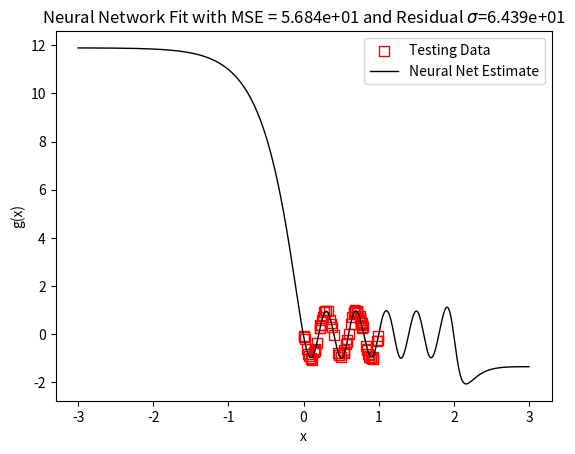
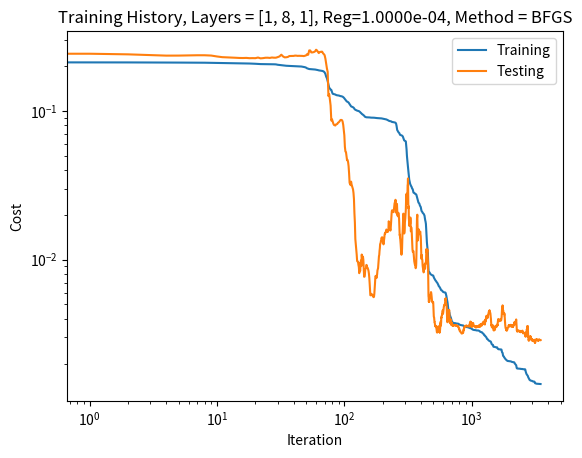

These figures' Python source, in order:
# -*- coding: utf-8 -*-
"""
Created on Wed Jul 06 12:12:50 2016

[redacted]

nami.py: A feed forward neural network with backpropagation and multiple methods
of minimization. This network was designed for use in regression problems. The
program is not optimized for GPU usage. Classification is currently in progress.

"""

# Import 3rd party packages
import numpy as np
import scipy.optimize as spo
import matplotlib.pyplot as plt

class Network(object):
    
    def __init__(self, layers, N, reg=0, io=False):
        """Initializes the topology of the network and sets up random weights
        for each layer. Note that h_layers does not have to include the input
        and output layer.
        
        layers : A list of integers where each int represents the number of 
        non-bias neurons in the layer.
        
        x : The input data matrix. x should be dimension(x) by (number of
        examples)
        
        y: The input data matrix. y should be dimension(y) by (number of
        examples)
        
        reg: The amount of L2 regularization to use on the cost function.
        
        """
        self.layers = layers
        self.num_layers = len(layers)
        self.N = N
        self.reg = reg
        # initialize weights and biases
        self.sizes = list(zip(self.layers[:-1], self.layers[1:]))
        self.weights = [np.random.normal(scale = np.sqrt(1.0/l), \
                size=(s[0], s[1])) \
                for s, l in list(zip(self.sizes, self.layers[:-1]))]
        self.biases = [np.random.randn(1, t) for t in layers[1:]]
        self.weight_shapes = [w.shape for w in self.weights]
        self.bias_shapes = [b.shape for b in self.biases]
        self.num_weights = sum([int(r*s) for r, s in self.weight_shapes])
        self.num_biases = sum([int(t*u) for t, u in self.bias_shapes])
        self.num_params = self.num_weights + self.num_biases
        # initialize derivative matrices
        self.dws = [np.zeros((r, s)) for r, s in self.sizes]
        self.dbs = [np.zeros((1, t)) for t in layers[1:]]
        
        if io:
            print('################################################')
            print('Feed Forward Neural Network for Regression')
            print('################################################')
            print('number of layers: {0}'.format(self.num_layers))
            print('number of training examples: {0}'.format(self.N))
            print('regularization parameter: {0}'.format(self.reg))
            print('weight shapes: {0}'.format(self.weight_shapes))
            print('bias shapes: {0}'.format(self.bias_shapes))
            print('number of parameters (Ws + Bs): {0} + {1} = {2}'\
                .format(self.num_weights, self.num_biases, self.num_params))
            print('------------------------------------------------\n')
        
    def plot_weights(self, plot_type='image', init_label=0):
        w_idx = 2
        prefix = '_'
        if init_label:
            prefix = 'init_'
        if plot_type == 'image':
            for w in self.weights:
                fw = plt.figure()
                im = plt.imshow(w, interpolation='none', cmap='viridis')
                cbar = plt.colorbar(im, pad=0.05)
                title = 'W{0}_{1}'.format(w_idx, self.layers, self.reg)
                plt.title(title)
                savename  = prefix + title + '_weight_images'
                plt.savefig(savename, extension='png', dpi=300)
                w_idx += 1
        if plot_type == 'histogram':
            for w in self.weights:
                fw = plt.figure()
                im = plt.hist(w.flatten(), alpha=0.5, bins=100)
                title = prefix + 'W{0}_{1}'.format(w_idx, self.layers, self.reg)
                plt.title(title)
                savename  = title + '_weight_hists'
                plt.savefig(savename, extension='png', dpi=300)
                w_idx += 1
    
    def g(self, z):
        """Return nonlinear transformation to neuron output."""
        return 1.7159*np.tanh(2*z/3)
        
    def g_prime(self, z):
        """Return derivative of nonlinear activation function."""
        return 1.14393*(1 - np.tanh(2*z/3)**2)
        
    def h(self, z):
        """Return the output transformation."""
        return z
            
    def h_prime(self, z):
        """Return the derivative of the output transformation."""
        return 1

    def forward(self, x, neuron_info=0):
        """Return the final activation of the input matrix x. If neuron_info is
        on then a list on neuron inputs and outputs are returned in a list per
        layer.
        
        """
        zs = []
        acts = [x]
        a = x
        for w, b in list(zip(self.weights[:-1], self.biases[:-1])):
            # notice that + b underneath is broadcast row-wise
            z = np.dot(a, w) + b
            zs.append(z)
            a = self.g(z)
            acts.append(a)
        z = np.dot(a, self.weights[-1]) + self.biases[-1]
        zs.append(z)
        a = self.h(z)
        acts.append(a)
        if neuron_info:
            ans = a, zs, acts[:-1]
        else:
            ans = a
        return ans
        
    def cost(self, x, y):
        """Return the squared cost with optional L2 regularization for 
        data {x, y}.
        
        """
        yhat = self.forward(x)
        diff = yhat - y
        ps = self.get_params()
        J_0 = np.linalg.norm(diff)**2
        J_r = self.reg*np.linalg.norm(ps[:self.num_weights])**2
        return 0.5*(J_0 + J_r)/self.N
    
    def cost_prime(self, x, y):
        """return the lists of derivatives dNet/dW and dNet/dB."""
        yhat, zs, acts = self.forward(x, neuron_info=1)
        cnst = 1.0/self.N
        diff = yhat - y
        delta = cnst*diff*self.h_prime(zs[-1])
        self.dws[-1] = (np.dot(acts[-1].T, delta) \
                + (self.reg/self.N)*self.weights[-1])
        self.dbs[-1] = np.sum(delta, axis=0)
        w_previous = self.weights[-1]
        # loop backwards and calculate the rest of the derivatives !!!
        for i in range(self.num_layers - 2, 0, -1):
            w_current = self.weights[i - 1]
            w_previous = self.weights[i]
            z = zs[i - 1]
            a = acts[i - 1]
            delta = np.dot(delta, w_previous.T)*self.g_prime(z)
            self.dws[i - 1] = np.dot(a.T, delta) \
                + (self.reg/self.N)*w_current
            self.dbs[i - 1] = np.sum(delta, axis=0)
            w_previous = w_current
        return self.dws, self.dbs
        
    def set_params(self, params, retall=0):
        """Change single parameter array into weight/bias matricies."""
        idx = 0
        start = 0
        for w in self.weights:
            temp = self.sizes[idx][0]
            tempp = self.sizes[idx][1]
            end = start + temp*tempp
            self.weights[idx] = params[start:end].reshape((temp, tempp))
            start = end
            idx += 1
        idx = 0
        for b in self.biases:
            temppp = self.layers[1:][idx]
            end = start + temppp
            self.biases[idx] = params[start:end].reshape((1, temppp))
            start = end
            idx += 1
        if retall:
            return self.weights, self.biases
   
    def get_params(self):
        """Get all weights/biases rolled into one array."""
        params = self.weights[0].ravel()
        for w in self.weights[1:]:
            params = np.concatenate((params, w.ravel()))
        for b in self.biases:
            params = np.concatenate((params, b.ravel()))
        return params
     
    def get_grads(self, x, y):
        """Get all weights/biases rolled into one array."""
        dws, dbs = self.cost_prime(x, y)
        grads_list = [dw.ravel() for dw in dws] + [db.ravel() for db in dbs]
        grads = grads_list[0]
        for g in grads_list[1:]:
            grads = np.concatenate((grads, g))
        return grads
        
    def numgrad(self, x, y):
        """Get a numerical estimate of the gradient vector at (x,y)."""
        paramsInitial = self.get_params()
        numgrad = np.zeros(paramsInitial.shape)
        perturb = np.zeros(paramsInitial.shape)
        e = 1e-5
    
        for p in range(len(paramsInitial)):
            # Set perturbation vector
            perturb[p] = e
            self.set_params(paramsInitial + perturb)
            loss2 = self.cost(x, y)
            
            self.set_params(paramsInitial - perturb)
            loss1 = self.cost(x, y)
    
            # Compute Numerical Gradient
            numgrad[p] = (loss2 - loss1) / (2*e)
    
            # Return the value we changed to zero:
            perturb[p] = 0
        
        # Return Params to original value:
        self.set_params(paramsInitial)
    
        return numgrad 

class Trainer(object):
    
    def __init__(self, Network):
        """Make Local reference to network."""
        self.net = Network
        
    def cost_wrapper(self, params, x, y):
        self.net.set_params(params)
        cost = self.net.cost(x, y)
        return cost
        
    def grad_wrapper(self, params, x, y):
        self.net.set_params(params)
        grads = self.net.get_grads(x, y)
        return grads
        
    def callback(self, params):
        self.net.set_params(params)
        self.J.append(self.net.cost(self.x, self.y))
        self.J_test.append(self.net.cost(self.x_t, self.y_t))

    def callbackGA(self, params, convergence=0.1):
        self.net.set_params(params)
        self.J.append(self.net.cost(self.x, self.y))
        self.J_test.append(self.net.cost(self.x_t, self.y_t))
    
        
    def train(self, x_train, y_train, x_test, y_test, \
        method='BFGS', \
        bounds=(0, 4)):
        # Make an internal variable for the callback function:
        self.x = x_train
        self.y = y_train
        self.x_t = x_test
        self.y_t = y_test
        self.method = method
        self.bounds = bounds[0]
        self.w_max = bounds[1]

        # Make empty list to store training/testing costs:
        self.J = []
        self.J_test = []
        
        print('Minimization using ' + self.method + ':')        
            
        if method =='GA':
            bounds = [(-self.w_max, self.w_max) for i in \
                range(len(self.net.get_params()))]
            _res = spo.differential_evolution(self.cost_wrapper, \
                bounds=bounds, args=(x_train, y_train), \
                callback=self.callbackGA, maxiter=int(2e3), \
                polish=1, disp=True)
         
        else:
            params0 = self.net.get_params()
            bounds = None
            if self.bounds:
                bounds = [(-self.w_max, self.w_max) for i in \
                range(len(self.net.get_params()))]
            _res = spo.minimize(\
                self.cost_wrapper, \
                params0, method=method, \
                jac=self.grad_wrapper, \
                args=(x_train, y_train), 
                callback=self.callback, \
                options =  \
                {'maxiter' : int(1e4), 'disp' : 1, 'maxfun' : int(1e4)}, \
                bounds = bounds)
            
        self.net.set_params(_res.x)
        self.results = _res
            
if __name__ == '__main__':
     
    N = 75
    M = 75
    h_layers = [8]
    method = 'BFGS'
    reg = 1e-4

    import matplotlib.pyplot as plt
    saveplots = 0
    
    x = np.random.uniform(low=0, high=2, size=(int(N), 1))
    x_test = np.random.uniform(low=0, high=1, size=(int(M), 1))
    
    def f_reg(x):
        return np.sin(-np.pi*5*x)
        
    y = f_reg(x)
    y += 0.05*np.random.randn(y.shape[0], y.shape[1])
    y_test = f_reg(x_test)
    y_test += 0.05*np.random.randn(y_test.shape[0], y_test.shape[1])
    m = np.mean(x, axis=0)
    s = np.std(x, axis=0, ddof=1)
    X = (x - m)/s
    Xt = (x_test - m)/s
    Y = y
    Yt = y_test

    layers = [len(X.T)] + [int(s) for s in h_layers] + [len(y.T)]

    net = Network(layers, int(N), reg, io=1)
    trainer = Trainer(net)
    if method == 'L-BFGS-B':
        bounds = (1, 10)
    trainer.train(X, Y, Xt, Yt, method='BFGS')
    
    t = np.linspace(-3, 3, int(1e4)).reshape((int(1e4), 1))
    nn = net.forward((t - m)/s)
    mse = ((nn - f_reg(t))**2).mean(axis=0)
    std = ((nn - f_reg(t))**2).std(axis=0, ddof=1)
    
    title = 'Neural Network Fit with MSE = {:.3e} and Residual $\sigma$={:.3e}'.format(mse[0], std[0])

    f_reg = plt.figure()
    ax = plt.subplot(111)
    ax.set_title(title)
    ax.set_xlabel('x')
    ax.set_ylabel('g(x)')
    ax.scatter(x_test, y_test, s=50, marker='s', edgecolors='r',
				facecolors='none', label='Testing Data')
    ax.plot(t, nn, color='k', label='Neural Net Estimate', linewidth = 1)
    plt.legend()
    savename = 'nnReg.pdf'
    if saveplots:
        plt.savefig(savename, bbox_inches='tight')
        
    f_cost = plt.figure()
    ax = plt.subplot(111)
    title = 'Training History, Layers = {}, Reg={:.4e}, Method = {}'.format(layers, reg, method)
    ax.set_title(title)
    plt.xlabel('Iteration')
    plt.ylabel('Cost')
    plt.title(title)
    plt.loglog(trainer.J, label='Training')
    plt.loglog(trainer.J_test, label='Testing')
    plt.legend()
    savename = 'costs.pdf'
    if saveplots:
        f_cost.savefig(savename, bbox_inches='tight')
    plt.show()


